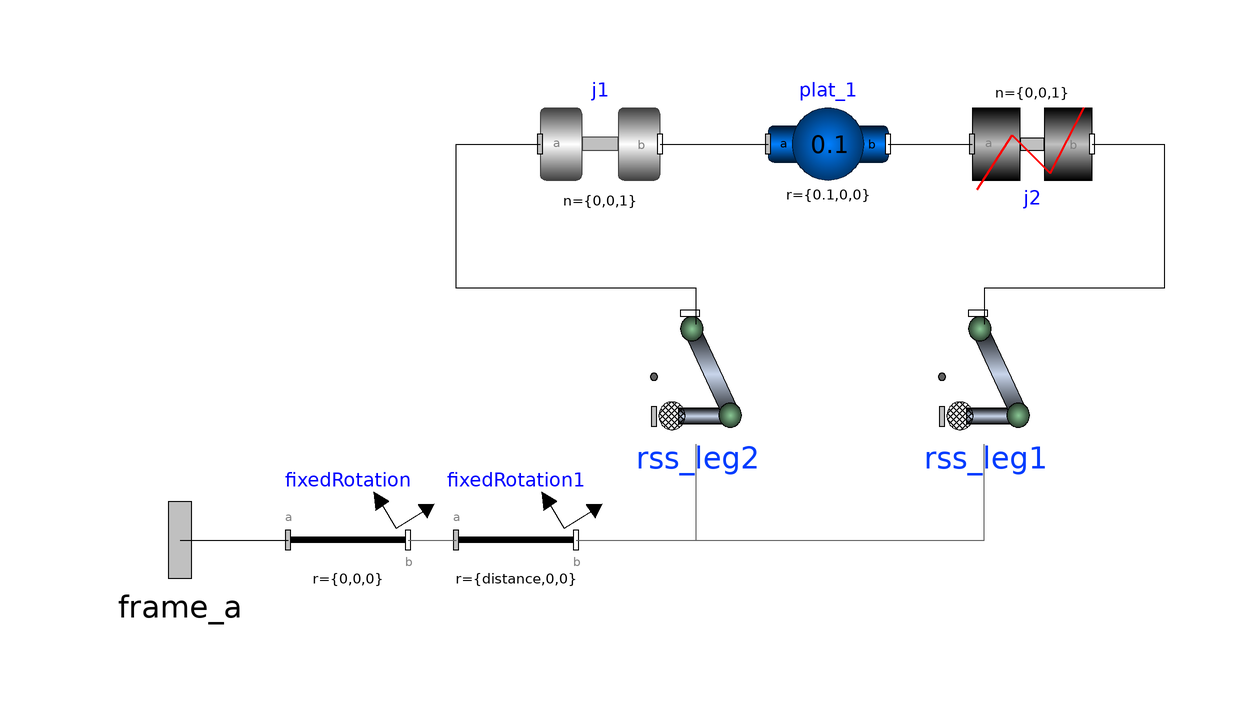

The component connection diagram of the Modelica model below, drawn from its own Placement and Line annotations.

model rss_closedloop
      import Modelica.SIunits;
      parameter SIunits.Length bodyWidth = 0.02 "Width of bodies for animation";
      parameter SIunits.Length jointWidth = 0.02 "Width of joints for animation";
      parameter SIunits.Length jointLength = 0.02 "Lenght of joints for animation";
      parameter SIunits.Conversions.NonSIunits.Angle_deg theta = 0 "Angle position of the joints w.r.t. the centre of the base";
      parameter SIunits.Length distance = 1 "Joint distance from the center of the base";
      OM_SP7.Body.rss_leg rss_leg1(baseX = 0.05, baseY = 0, bodyWidth = bodyWidth, jointLength = jointLength, jointWidth = jointWidth, motorInitialAngle = 0, motorInitialVelocity = 1, side = 1) annotation(
        Placement(visible = true, transformation(origin = {58, -26}, extent = {{-10, -10}, {10, 10}}, rotation = 0)));
      OM_SP7.Body.rss_leg rss_leg2(baseX = -0.05, baseY = 0, bodyWidth = bodyWidth, jointLength = jointLength, jointWidth = jointWidth, motorInitialAngle = 0, motorInitialVelocity = 0, side = -1) annotation(
        Placement(visible = true, transformation(origin = {10, -26}, extent = {{-10, -10}, {10, 10}}, rotation = 0)));
      Modelica.Mechanics.MultiBody.Parts.BodyShape plat_1(animateSphere = false, m = 0.1, r = {0.1, 0, 0}, r_CM = {0.05, 0, 0}, width = bodyWidth) annotation(
        Placement(visible = true, transformation(origin = {32, 14}, extent = {{-10, -10}, {10, 10}}, rotation = 0)));
      Modelica.Mechanics.MultiBody.Joints.Revolute j1(cylinderDiameter = jointWidth, cylinderLength = jointLength, phi(displayUnit = "rad")) annotation(
        Placement(visible = true, transformation(origin = {-6, 14}, extent = {{-10, -10}, {10, 10}}, rotation = 0)));
      Modelica.Mechanics.MultiBody.Joints.RevolutePlanarLoopConstraint j2(cylinderColor = {0, 255, 0}, cylinderDiameter = jointWidth, cylinderLength = jointLength) annotation(
        Placement(visible = true, transformation(origin = {66, 14}, extent = {{-10, -10}, {10, 10}}, rotation = 0)));
      Modelica.Mechanics.MultiBody.Parts.FixedRotation fixedRotation(angle = theta, n = {0, 1, 0}) annotation(
        Placement(visible = true, transformation(origin = {-48, -52}, extent = {{-10, -10}, {10, 10}}, rotation = 0)));
      Modelica.Mechanics.MultiBody.Interfaces.Frame_a frame_a annotation(
        Placement(visible = true, transformation(origin = {-76, -52}, extent = {{-16, -16}, {16, 16}}, rotation = 0), iconTransformation(origin = {-102, -2}, extent = {{-16, -16}, {16, 16}}, rotation = 0)));
      Modelica.Mechanics.MultiBody.Parts.FixedRotation fixedRotation1(angle = -90, animation = false, n = {0, 1, 0}, r = {distance, 0, 0}) annotation(
        Placement(visible = true, transformation(origin = {-20, -52}, extent = {{-10, -10}, {10, 10}}, rotation = 0)));
    equation
      connect(rss_leg2.frame_b, j1.frame_a) annotation(
        Line(points = {{10, -16}, {10, -10}, {-30, -10}, {-30, 14}, {-16, 14}}));
      connect(j1.frame_b, plat_1.frame_a) annotation(
        Line(points = {{4, 14}, {22, 14}}));
      connect(plat_1.frame_b, j2.frame_a) annotation(
        Line(points = {{42, 14}, {56, 14}}));
      connect(j2.frame_b, rss_leg1.frame_b) annotation(
        Line(points = {{76, 14}, {88, 14}, {88, -10}, {58, -10}, {58, -16}}));
      connect(frame_a, fixedRotation.frame_a) annotation(
        Line(points = {{-76, -52}, {-58, -52}}));
      connect(fixedRotation.frame_b, fixedRotation1.frame_a) annotation(
        Line(points = {{-38, -52}, {-30, -52}}, color = {95, 95, 95}));
      connect(fixedRotation1.frame_b, rss_leg2.frame_a) annotation(
        Line(points = {{-10, -52}, {10, -52}, {10, -36}}, color = {95, 95, 95}));
      connect(fixedRotation1.frame_b, rss_leg1.frame_a) annotation(
        Line(points = {{-10, -52}, {58, -52}, {58, -36}}, color = {95, 95, 95}));
    protected
    end rss_closedloop;